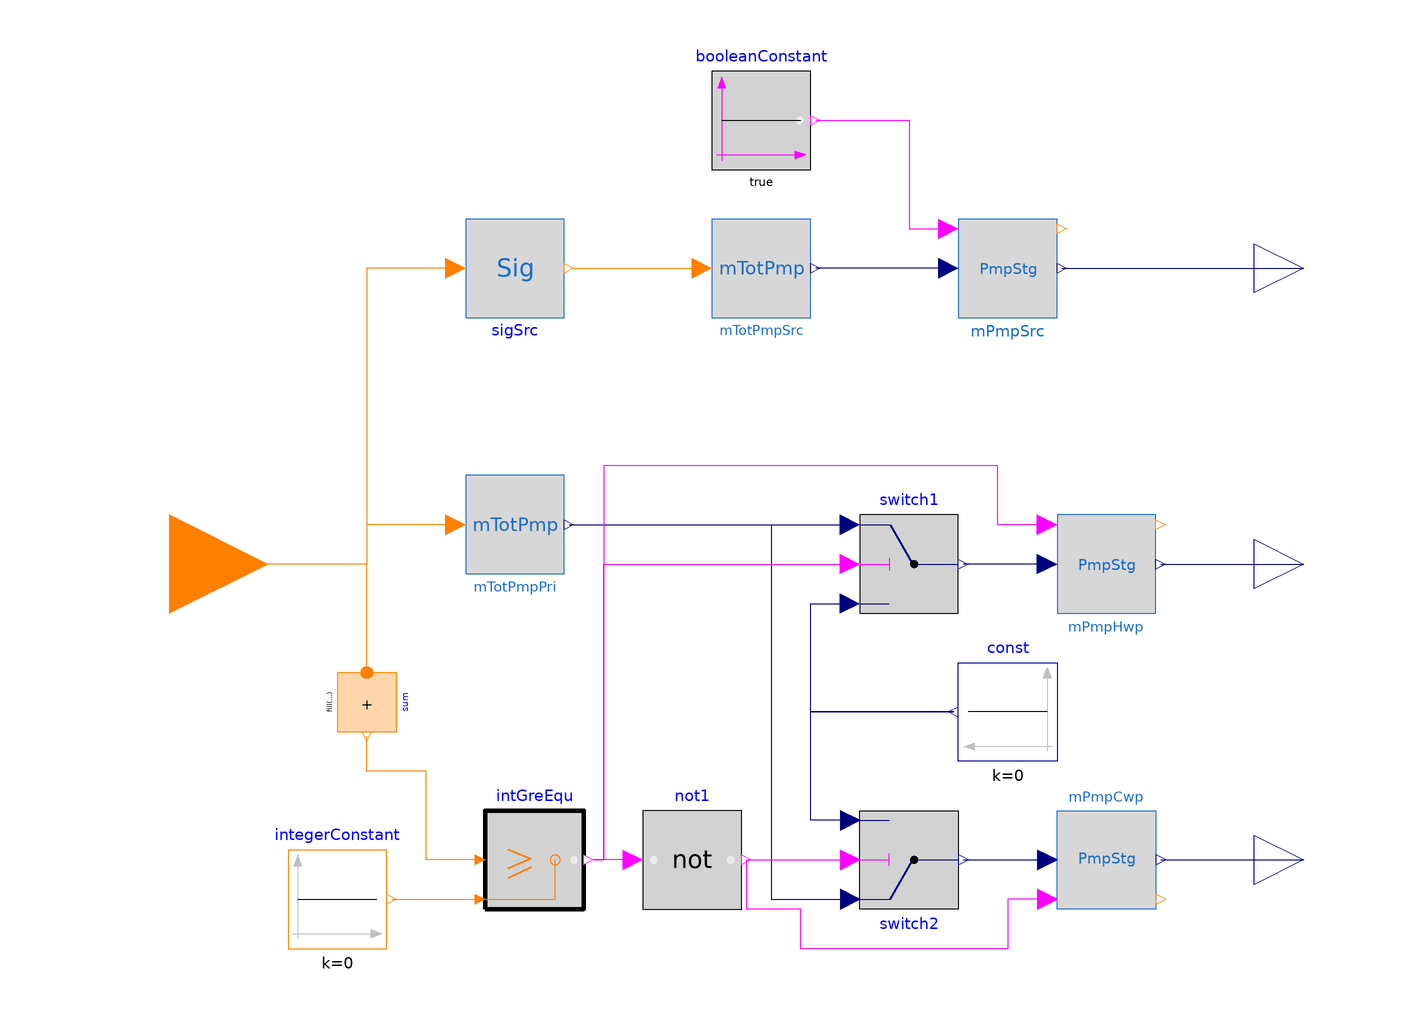

The component connection diagram of the Modelica model below, drawn from its own Placement and Line annotations.

model mPmps "Mass flow control for primary pumps and src pumps"
  parameter Boolean PS[3]=fill(true,3) "T=Parallel,F=Series(Src side)";
  parameter Integer nPmpP[2]={3,2}
                                  "Number of primary pumps";
  parameter Modelica.Units.SI.MassFlowRate mNomPmpP[2](each min=0)
  "Nominal mass flow rate for primary pumps";
  parameter Integer nPmpSrc = 3
                               "Number of Src pumps";
  parameter Modelica.Units.SI.MassFlowRate mNomPmpSrc(min=0)
  "Nominal mass flow rate for Src pumps";
  parameter Modelica.Units.SI.Time wt=60 "Waiting time for Pumps";
  parameter Real db(min=0,max=1)=0.05 "Deadband for critical point for pumps, d*kNom";
  parameter Real km[2]={0.3,1}
                         "Mass flow ratio range for pumps";
  parameter Modelica.Units.SI.MassFlowRate mNomLdCH(min=0)
  "Nominal mass flow rate for CHs at load side";
  parameter Modelica.Units.SI.MassFlowRate mNomLdHPs1[2](min=0)
  "Nominal mass flow rate for HPs1 in Clg/Htg mode at load side";
  parameter Modelica.Units.SI.MassFlowRate mNomLdHPs2[2](min=0)
  "Nominal mass flow rate for HPs2 in Clg/Htg mode at load side";
  parameter Modelica.Units.SI.MassFlowRate mNomSrcCH(min=0)
  "Nominal mass flow rate for CHs at Src side";
  parameter Modelica.Units.SI.MassFlowRate mNomSrcHPs1[2](min=0)
  "Nominal mass flow rate for HPs1 in Clg/Htg mode at Src side";
  parameter Modelica.Units.SI.MassFlowRate mNomSrcHPs2[2](min=0)
  "Nominal mass flow rate for HPs2 in Clg/Htg mode at Src side";
  SysLogic.mTotPmp
          mTotPmpSrc
    annotation (Placement(transformation(extent={{-10,50},{10,70}})));
  SysLogic.mTotPmp
          mTotPmpPri
    annotation (Placement(transformation(extent={{-60,-2},{-40,18}})));
  DHC.Logic.PumpLogic.ComEquStg mPmpSrc                annotation (Placement(
        transformation(
        extent={{-10,-10},{10,10}},
        rotation=0,
        origin={50,60})));
  DHC.Logic.PumpLogic.ComEquStg mPmpCwp                annotation (Placement(
        transformation(
        extent={{-10,10},{10,-10}},
        rotation=0,
        origin={70,-60})));
  DHC.Logic.PumpLogic.ComEquStg mPmpHwp                annotation (Placement(
        transformation(
        extent={{-10,-10},{10,10}},
        rotation=0,
        origin={70,0})));
  Modelica.Blocks.Interfaces.RealOutput mSrc[nPmpSrc]
    annotation (Placement(transformation(extent={{100,50},{120,70}})));
  Modelica.Blocks.Interfaces.RealOutput mHwp[nPmpP[2]]
    annotation (Placement(transformation(extent={{100,-10},{120,10}})));
  Modelica.Blocks.Interfaces.RealOutput mCwp[nPmpP[1]]
    annotation (Placement(transformation(extent={{100,-70},{120,-50}})));
  Modelica.Blocks.Interfaces.IntegerInput SigEqu[5] "Signal for equipments"
    annotation (Placement(transformation(extent={{-140,-20},{-100,20}})));
  Modelica.Blocks.MathInteger.Sum sum(nu=5) annotation (Placement(
        transformation(
        extent={{-6,-6},{6,6}},
        rotation=-90,
        origin={-80,-28})));
  Buildings.Controls.OBC.CDL.Integers.GreaterEqual intGreEqu
    annotation (Placement(transformation(extent={{-56,-70},{-36,-50}})));
  Modelica.Blocks.Sources.Constant const(k=0)
    annotation (Placement(transformation(extent={{60,-40},{40,-20}})));
  Modelica.Blocks.Logical.Switch switch1
    annotation (Placement(transformation(extent={{20,-10},{40,10}})));
  Modelica.Blocks.Logical.Switch switch2
    annotation (Placement(transformation(extent={{20,-50},{40,-70}})));
  Modelica.Blocks.Sources.IntegerConstant integerConstant(k=0)
    annotation (Placement(transformation(extent={{-96,-78},{-76,-58}})));
  Modelica.Blocks.Logical.Not not1
    annotation (Placement(transformation(extent={{-24,-70},{-4,-50}})));
  EquipLogic.SigSrc sigSrc
    annotation (Placement(transformation(extent={{-60,50},{-40,70}})));
  Modelica.Blocks.Sources.BooleanConstant booleanConstant
    annotation (Placement(transformation(extent={{-10,80},{10,100}})));
equation
  connect(mTotPmpPri.u, SigEqu) annotation (Line(points={{-62,8},{-80,8},{-80,0},
          {-120,0}}, color={255,127,0}));
  connect(sum.u, SigEqu)
    annotation (Line(points={{-80,-22},{-80,0},{-120,0}}, color={255,128,0}));
  connect(const.y, switch1.u3) annotation (Line(points={{39,-30},{10,-30},{10,-8},
          {18,-8}}, color={0,0,127}));
  connect(switch2.u3, const.y) annotation (Line(points={{18,-52},{10,-52},{10,-30},
          {39,-30}}, color={0,0,127}));
  connect(mTotPmpPri.y, switch2.u1) annotation (Line(points={{-39,8},{2,8},{2,-68},
          {18,-68}}, color={0,0,127}));
  connect(mTotPmpPri.y, switch1.u1)
    annotation (Line(points={{-39,8},{18,8}}, color={0,0,127}));
  connect(intGreEqu.u1, sum.y) annotation (Line(points={{-58,-60},{-68,-60},{-68,
          -42},{-80,-42},{-80,-34.9}}, color={255,127,0}));
  connect(integerConstant.y, intGreEqu.u2)
    annotation (Line(points={{-75,-68},{-58,-68}}, color={255,127,0}));
  connect(intGreEqu.y, switch1.u2) annotation (Line(points={{-34,-60},{-32,-60},
          {-32,0},{18,0}}, color={255,0,255}));
  connect(not1.y, switch2.u2)
    annotation (Line(points={{-3,-60},{18,-60}}, color={255,0,255}));
  connect(not1.u, intGreEqu.y)
    annotation (Line(points={{-26,-60},{-34,-60}}, color={255,0,255}));
  connect(sigSrc.Sig, mTotPmpSrc.u)
    annotation (Line(points={{-38,60},{-12,60}}, color={255,127,0}));
  connect(sigSrc.SigIn, SigEqu) annotation (Line(points={{-62,60},{-80,60},{-80,
          0},{-120,0}}, color={255,127,0}));
  connect(mPmpCwp.u1, not1.y) annotation (Line(points={{58,-68},{50,-68},{50,-78},
          {8,-78},{8,-70},{-3,-70},{-3,-60}}, color={255,0,255}));
  connect(mPmpHwp.u1, intGreEqu.y) annotation (Line(points={{58,8},{48,8},{48,20},
          {-32,20},{-32,-60},{-34,-60}}, color={255,0,255}));
  connect(booleanConstant.y, mPmpSrc.u1) annotation (Line(points={{11,90},{30,90},
          {30,68},{38,68}}, color={255,0,255}));
  connect(mPmpSrc.u, mTotPmpSrc.y)
    annotation (Line(points={{38,60},{11,60}}, color={0,0,127}));
  connect(mPmpSrc.y, mSrc)
    annotation (Line(points={{61,60},{110,60}}, color={0,0,127}));
  connect(mPmpHwp.u, switch1.y)
    annotation (Line(points={{58,0},{41,0}}, color={0,0,127}));
  connect(mPmpHwp.y, mHwp)
    annotation (Line(points={{81,0},{110,0}}, color={0,0,127}));
  connect(switch2.y, mPmpCwp.u)
    annotation (Line(points={{41,-60},{58,-60}}, color={0,0,127}));
  connect(mPmpCwp.y, mCwp)
    annotation (Line(points={{81,-60},{110,-60}}, color={0,0,127}));
  annotation (Icon(coordinateSystem(preserveAspectRatio=false), graphics={
        Text(
          extent={{-86,-106},{86,-146}},
          textColor={0,0,255},
          textString="%name"),
        Rectangle(
          extent={{-100,100},{100,-100}},
          lineColor={28,108,200},
          fillColor={215,215,215},
          fillPattern=FillPattern.Solid),
        Text(
          extent={{-86,40},{88,-40}},
          textColor={28,108,200},
          textString="mPmps")}),                                 Diagram(
        coordinateSystem(preserveAspectRatio=false)));
end mPmps;